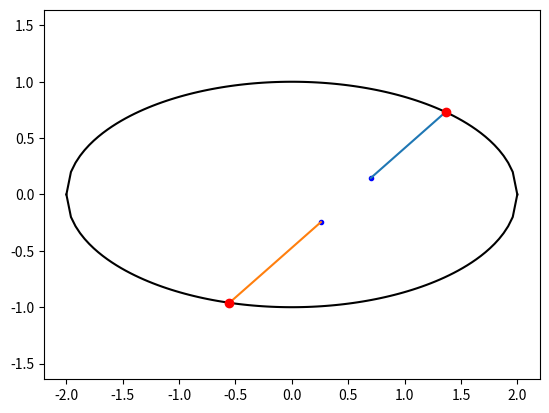

Write Python code to recreate this figure.
# Finally put the segmentation function in the C directory
# 1. This code can show the final graph contains trajectory. Principle is based on Newton's laws of motion and Coulomb's law. 2. boundcheck make sure the particle won't get outside, namely put the normal compoent to zero and restrict the position in the boarder. 3. All of the parameters are in the C{} directory, you can only change parameter in the C directory.
import random as rand
import numpy as np
import matplotlib.pyplot as plt
import math

# This the initial condition
fig = plt.figure()

C = {
    'mu' : 1e-2, # kq1q2/m1
    'dT': 0.001,
    'eT': 0,
    'tLim': 300,
    'err' : 1e-4,
    'xbound': 2,
    'e-num': 2, # electrons/particles number
    'vx_max': 1e-4,
    'vy_max': 1e-4
}



aList = []  # active
dList = []


def cullList():
    temp = []
    for a in aList:
        if a.active == True:
            temp.append(a)
        else:
            dList.append(a)
    aList.clear()
    for a in temp:
        aList.append(a)

        
        
def derivative(ffunc,a,method='central',h=1e-4):
    if method == 'central':
        return (ffunc(a + h) - ffunc(a - h))/(2*h)
    elif method == 'forward':
        return (ffunc(a + h) - ffunc(a))/h
    elif method == 'backward':
        return (ffunc(a) - ffunc(a - h))/h
    else:
        raise ValueError("Method must be 'central', 'forward' or 'backward'.")
        
        
def anyline(x, afunc):
    axes.plot(x, afunc, 'k-')
    
# Electronic particles
# Then we begin to set the Electrostatic Force


class body:
    def __init__(self, xy, v):
        self.xy = np.array(xy, dtype=float)
        self.v = np.array(v, dtype=float)
        self.rad = 1e-15 * C['xbound']
        self.active = True
        self.xLog = []
        self.yLog = []

    def fE(self):
        if self.active == True:
            for b in aList:
                if b.active == True and b != self:
                    dist = b.xy - self.xy
                    r = np.hypot(dist[0], dist[1])
                    if r > (self.rad + b.rad):
                        aE = -(C['mu'] / r**2) * (dist / r)
                        self.v += aE * C['dT']
                    elif r <= abs(self.rad + b.rad):
                        b.active = False
                        self.active = False
                        print("Collision")

    def translate(self):
        if self.active == True:
            self.xy += self.v * C['dT']
            self.xLog.append(self.xy[0])
            self.yLog.append(self.xy[1])  
                      
    def boundcheck(self, ffunc):
        pdist = abs(self.xy[1] - ffunc(self.xy[0]))
        if pdist <= C['err']:
            self.xy[1] = ffunc(self.xy[0])
            slope = derivative(ffunc, self.xy[0])
            theta1 = math.atan(slope)
            theta3 = math.atan(abs(self.v[1] / self.v[0]))
            theta2 = (theta3 - theta1)
            if self.v[1] == 0:
                self.v[0] = (self.v[0]) * math.cos(theta2) * math.cos(theta1) 
                self.v[1] = (self.v[0]) * math.cos(theta2) * math.sin(theta1) 
            elif self.v[1] != 0:
                self.v[0] = (self.v[1] / (math.sin(theta3))) * math.cos(theta2) * math.cos(theta1) 
                self.v[1] = (self.v[1] / (math.sin(theta3))) * math.cos(theta2) * math.sin(theta1)
                
            


# Line No.1
figure, axes = plt.subplots(1)  
x1 = np.linspace(-C['xbound'], C['xbound'], 100)
afunc1 = (1 - 0.25 *(x1)**2)**(1/2)
anyline(x1, afunc1)
ffunc1 = lambda x: (1-0.25*(x)**2)**(1/2)
axes.set_aspect(1)

# Line No.2 
x2 = np.linspace(-C['xbound'], C['xbound'], 100)
afunc2 = - (1-0.25*(x2)**2)**(1/2)
anyline(x2, afunc2)
ffunc2 = lambda x: - (1-0.25*(x)**2)**(1/2)
axes.set_aspect(1)

# set the electrons
for i in range(0, C['e-num']):    
    xOrigin = rand.uniform(-C['xbound'], C['xbound'])
    yOrigin = rand.uniform(ffunc2(xOrigin), ffunc1(xOrigin))
    vx = rand.uniform(-C['vx_max'], C['vx_max'])
    vy = rand.uniform(-C['vy_max'], C['vy_max'])
    aList.append(body([xOrigin, yOrigin], [vx, vy]))
    plt.plot(xOrigin, yOrigin, "b.")
# # Test Code
# # No.1
# aList.append(body([0.5, 0.5], [0,0.3]))
# plt.plot(0.5, 0.5, "b.")
# # No.2
# aList.append(body([-0.5, 0.5], [0,0.3]))
# plt.plot(-0.5, 0.5, "b.")


while C['eT'] < C['tLim'] and len(aList) > 1:
    C['eT'] += C['dT']
    cullList()
    for a in aList:
        a.fE()
    for a in aList:
        a.translate()
# Here is the constraint condition.
        a.boundcheck(ffunc = ffunc1)
        a.boundcheck(ffunc = ffunc2)
for a in aList:
    x = a.xLog
    y = a.yLog
    plt.plot(x, y)
    plt.plot(a.xy[0], a.xy[1], "ro") #Red dot is the end point of electrons
for a in dList:
    x = a.xLog
    y = a.yLog
    plt.plot(x, y, ls='--')
plt.axis('equal')
plt.show()
